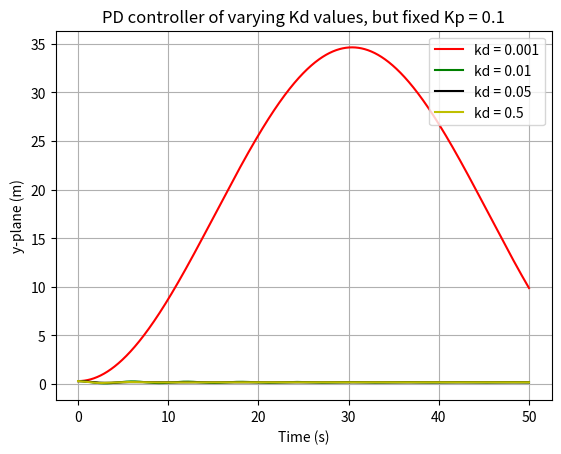

Generate this figure with matplotlib:
import numpy as np
from scipy.integrate import solve_ivp
import matplotlib.pyplot as plt

class Car: #Class of a car
    #aspects of a car
    def __init__(self, length =2.3, velocity= 5, x=0, y=0, theta= np.deg2rad(0)): #default values

        self.length = length #length of car provided by user
        self.velocity = velocity #velocity of car provided by user
        self.x = x #x coordinate of car  provided by user
        self.y = y #y coordinate of car  provided by user
        self.theta = theta #Theta angle provided by user but steering angle isnt a proper property of car

    def move(self, steering_angle, dt): #new function called move, add steering angle for a time dt
        z_initial = [self.x, self.y, self.theta ]

        def system_dynamics(t, z): #Function used to simulate where the car will go with constant steering action for time dt
            theta = z[2]
            return [self.velocity * np.cos(theta),
                    self.velocity * np.sin(theta),
                    self.velocity * np.tan(steering_angle) / self.length] #pass the 3 arguments for simulation

        solution = solve_ivp(system_dynamics,
                             [0, dt],
                             z_initial) #pass arugments for solution
        self.x = solution.y[0][-1] #new x coordinate of car, find from a matrix, first column is inital state and last column is the final state
        self.y = solution.y[1][-1]
        self.theta = solution.y[2][-1]

class PIDController: #Adding a controller element
    def __init__(self, kp, ki, kd, ts): # user has to tell kp, ki, kd
        self.kp = kp
        self.ki = ki * ts
        self.kd = kd / ts
        self.ts = ts
        self.previous_error = None #doesnt exist
        self.sum_errors = 0 #integral from 0 till time=0 of error

    def control(self, y, set_point=0): #controller controls and tells how far from error, compute's u
        error = set_point -y
        kp = self.kp #P controller
        u = kp * error

        # Add D component(mode) to converge
        if self.previous_error is not None:
            kd = self.kd
            error_difference = error - self.previous_error #we dont have a previous error
            u += kd * error_difference
        self.previous_error = error #update previous with error

        #Add I component(mode) to eliminate off-set
        u += self.ki * self.sum_errors
        self.previous_error = error
        self.sum_errors += error

        return u

dt= 0.025 #used for sampling rate (s)
audi = Car(length =2.3, y=1, theta= np.deg2rad(0)) #example of car and call its length
p_controller =PIDController(kp= 0.001, ki=0, kd= 0, ts= dt)

#print(audi.y) #before applying steering angle
#audi.move(steering_angle= 0.1, dt=0.01) #to move audi, state steering angle for a time
#print(audi.y) #y coordinate after applying steering angle
#print(audi.x)#x coordinate after applying steering angle


# Simulation

# kp = 0.1, Kd = 0.001
audi = Car(length=2.3, y=0.3)
p_controller1 = PIDController(kp=0.1, ki=0, kd=0.001, ts=dt)
y_cache = [audi.y]
t_cache = [0]
u_dist = np.deg2rad(1)
for idx_t in range(2000):
    u = p_controller.control(y=audi.y)
    audi.move(u + u_dist, dt)
    y_cache += [audi.y]
    t_cache += [(idx_t+1)*dt]

# kp = 0.1, Kd = 0.01
audi = Car(length=2.3, y=0.3)
p_controller2 = PIDController(kp=0.1, ki=0, kd=0.01, ts=dt)
y_cache2 = [audi.y]
for idx_t in range(2000):
    u = p_controller2.control(y=audi.y)
    audi.move(u + u_dist, dt)
    y_cache2 += [audi.y]

# kp = 0.1, Kd = 0.05
audi = Car(length=2.3, y=0.3)
p_controller3 = PIDController(kp=0.1, ki=0, kd=0.05, ts=dt)
y_cache3 = [audi.y]
for idx_t in range(2000):
    u = p_controller3.control(y=audi.y)
    audi.move(u + u_dist, dt)
    y_cache3 += [audi.y]

# kp = 0.1, Kd = 0.5
audi = Car(length=2.3, y=0.3)
p_controller4 = PIDController(kp=0.1, ki=0, kd=0.5, ts=dt)
y_cache4 = [audi.y]
for idx_t in range(2000):
    u = p_controller3.control(y=audi.y)
    audi.move(u + u_dist, dt)
    y_cache4 += [audi.y]


#Plotting
plt.plot(t_cache,y_cache,'r',label='kd = 0.001')
plt.plot(t_cache,y_cache2,'g',label='kd = 0.01')
plt.plot(t_cache,y_cache3,'k',label='kd = 0.05')
plt.plot(t_cache,y_cache4,'y',label='kd = 0.5')
plt.xlabel('Time (s)')
plt.ylabel('y-plane (m)')
plt.grid()
plt.title('PD controller of varying Kd values, but fixed Kp = 0.1')
plt.legend(loc='upper right')
plt.show()